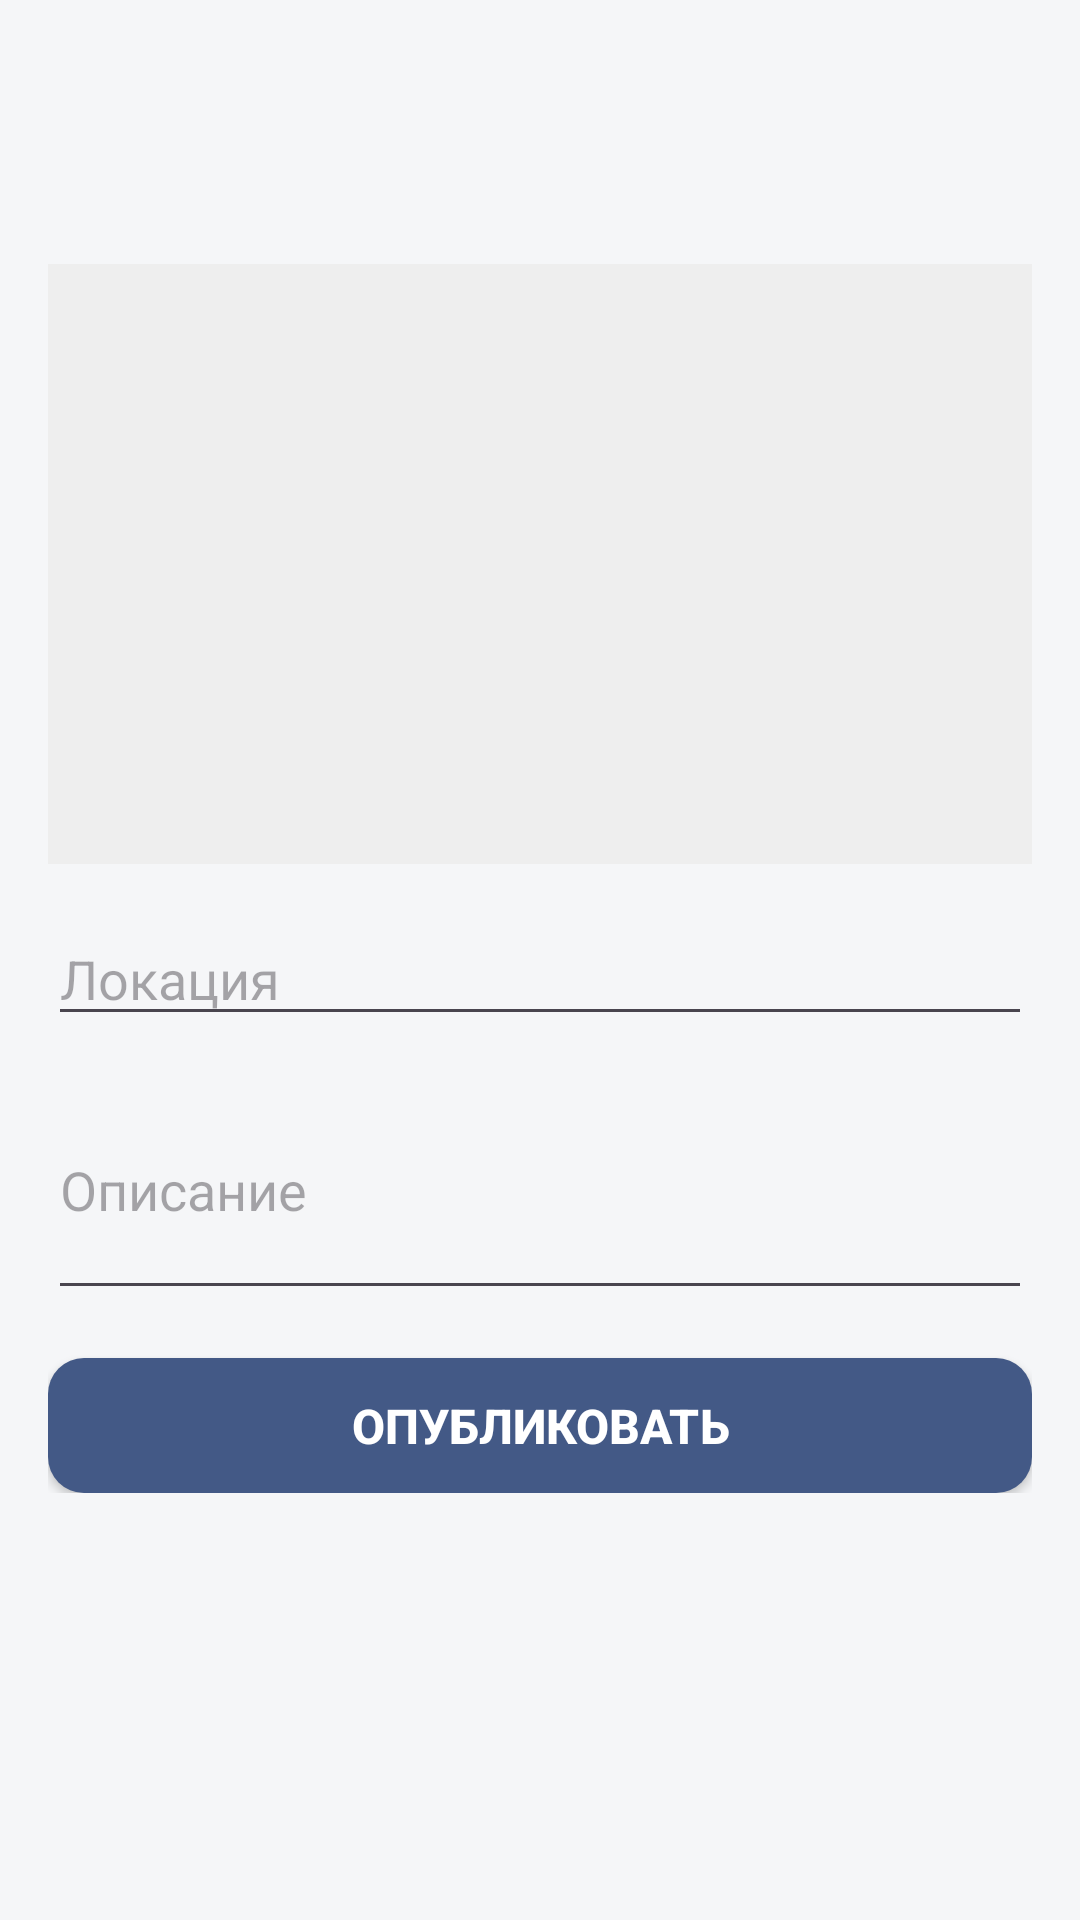

Here is an Android app screen rendered from its layout file. Give the layout XML and the strings, colors and styles it references.
<!-- AndroidManifest.xml: application theme Theme.Kyrsach4 -->
<!-- res/layout/activity_create_post_details_ks.xml -->
<ScrollView xmlns:android="http://schemas.android.com/apk/res/android"
    android:layout_width="match_parent"
    android:layout_height="match_parent"
    android:background="#F5F6F8"
    android:padding="16dp">

    <LinearLayout
        android:layout_width="match_parent"
        android:layout_height="wrap_content"
        android:orientation="vertical">

        
        <FrameLayout
            android:id="@+id/top_bar"
            android:layout_width="match_parent"
            android:layout_height="56dp"
            android:background="@android:color/transparent">

            <ImageButton
                android:id="@+id/btn_back"
                android:layout_width="wrap_content"
                android:layout_height="40dp"
                android:layout_gravity="start|center_vertical"
                android:layout_marginStart="-10dp"
                android:background="?attr/selectableItemBackgroundBorderless"
                android:padding="8dp"
                android:src="@drawable/icons8_arri_re_24"
                android:tint="#000" />
        </FrameLayout>

        <ImageView
            android:id="@+id/iv_preview"
            android:layout_width="match_parent"
            android:layout_height="200dp"
            android:scaleType="centerCrop"
            android:background="#EEE"
            android:layout_marginTop="16dp"/>

        <EditText
            android:id="@+id/et_location"
            android:layout_width="match_parent"
            android:layout_height="wrap_content"
            android:hint="Локация"
            android:layout_marginTop="16dp"/>

        <EditText
            android:id="@+id/et_description"
            android:layout_width="match_parent"
            android:layout_height="wrap_content"
            android:hint="Описание"
            android:minLines="3"
            android:layout_marginTop="8dp"/>

        <androidx.appcompat.widget.AppCompatButton
            android:id="@+id/btn_publish"
            android:layout_width="match_parent"
            android:layout_height="45dp"
            android:layout_marginTop="16dp"
            android:background="@drawable/button_ks"
            android:text="Опубликовать"
            android:textColor="@android:color/white"
            android:textSize="16sp"
            android:textStyle="bold" />
    </LinearLayout>
</ScrollView>
<!-- resources referenced by this layout -->
<resources>
  <!-- drawable button_ks (drawable) -->
  <shape xmlns:android="http://schemas.android.com/apk/res/android"
      android:shape="rectangle">
  
      <solid android:color="#435986"/>
      <corners android:radius="12dp"/>
      <padding
          android:left="10dp"
          android:right="10dp"
          android:top="5dp"
          android:bottom="5dp"/>
  </shape>
  <style name="Theme.Kyrsach4" parent="Base.Theme.Kyrsach4" />
  <style name="Base.Theme.Kyrsach4" parent="Theme.Material3.DayNight.NoActionBar">
          
          
      </style>
</resources>
